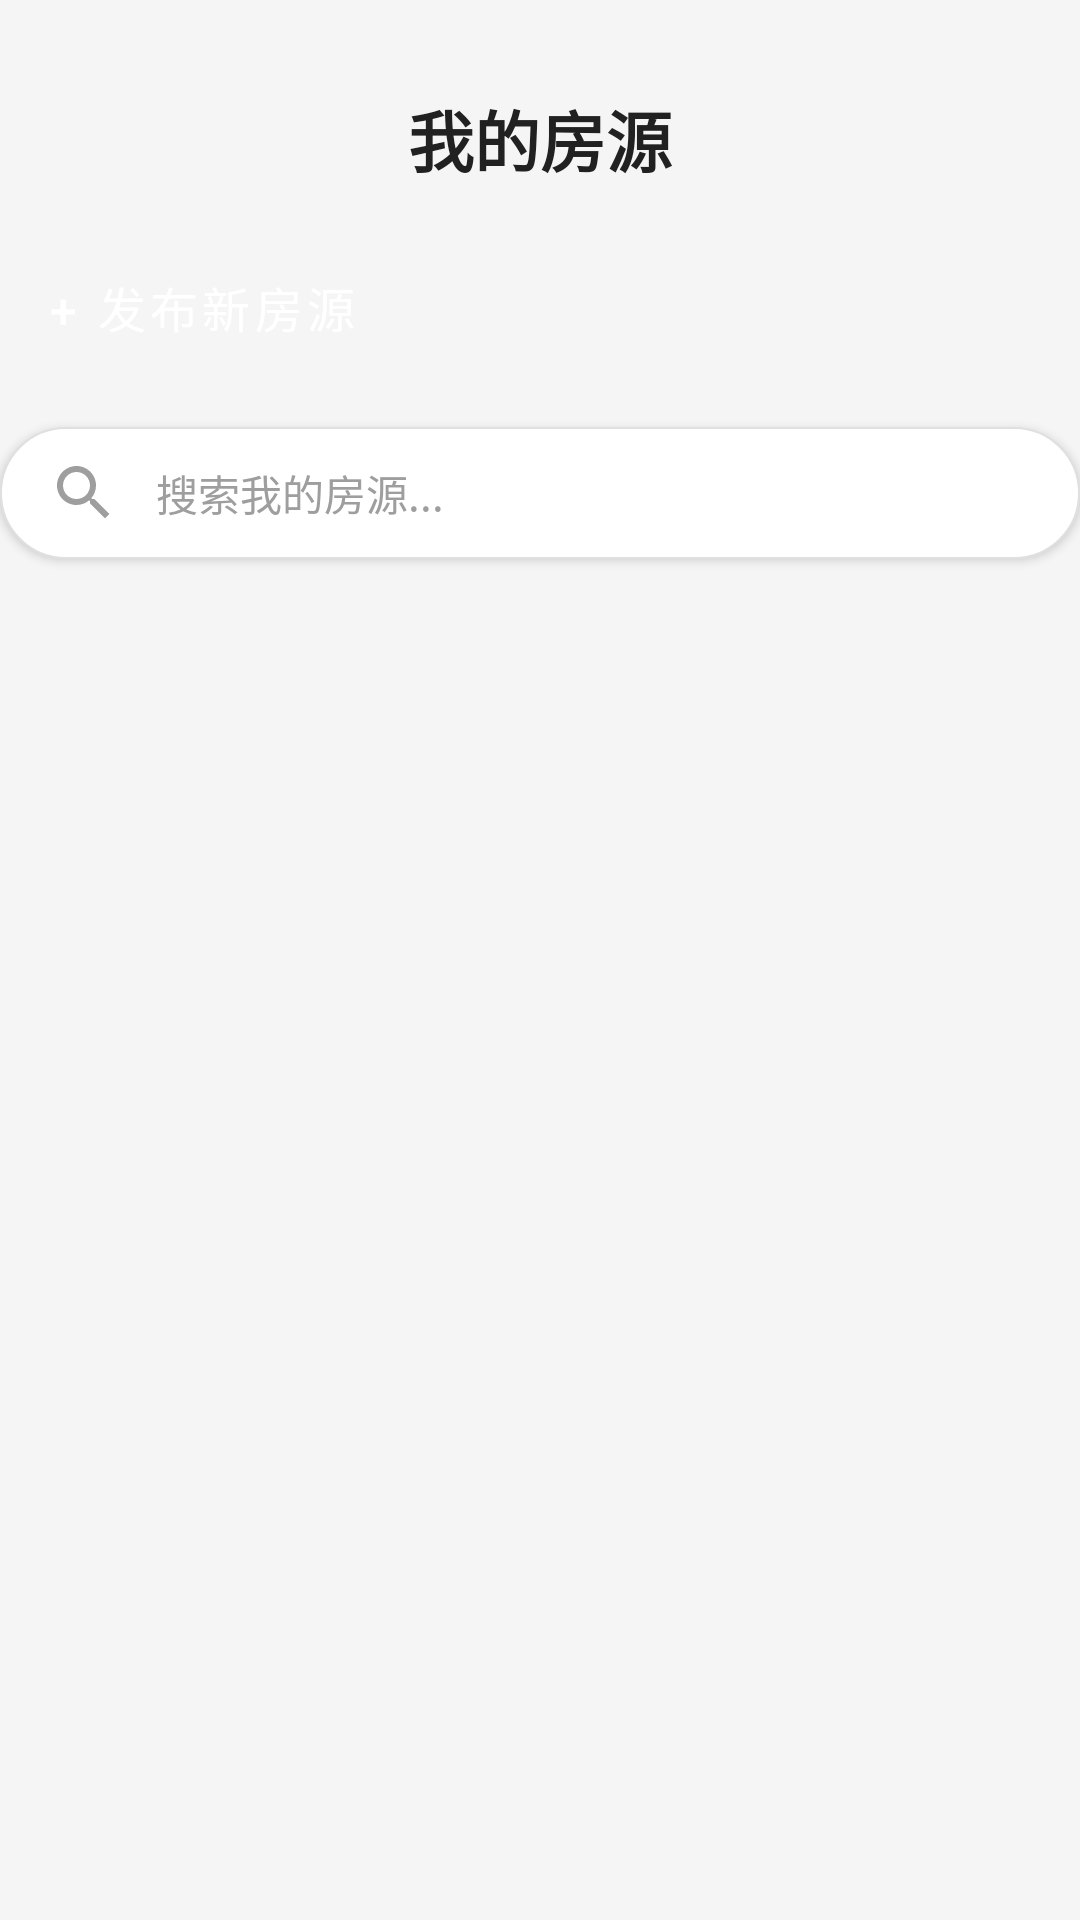

Here is an Android app screen rendered from its layout file. Give the layout XML and the strings, colors and styles it references.
<!-- AndroidManifest.xml: application theme Theme.RentingSystem -->
<!-- res/layout/fragment_landlord_home.xml -->
<?xml version="1.0" encoding="utf-8"?>
<LinearLayout xmlns:android="http://schemas.android.com/apk/res/android"
    android:layout_width="match_parent"
    android:layout_height="match_parent"
    android:orientation="vertical"
    android:background="@color/background">

    <TextView
        android:layout_width="wrap_content"
        android:layout_height="wrap_content"
        android:text="我的房源"
        android:textSize="22sp"
        android:textStyle="bold"
        android:textColor="@color/text_primary"
        android:layout_marginTop="30dp"
        android:layout_gravity="center"
        />

    <Button
        android:id="@+id/btn_add_house"
        style="@style/AppButtonStyle"
        android:layout_width="wrap_content"
        android:layout_height="wrap_content"
        android:text="+ 发布新房源"
        android:layout_marginTop="16dp"
        android:layout_marginBottom="16dp"/>

    <EditText
        android:id="@+id/et_search"
        android:layout_width="match_parent"
        android:layout_height="wrap_content"
        android:hint="搜索我的房源..."
        android:background="@drawable/bg_search_bar"
        android:drawableStart="@drawable/ic_search"
        android:drawablePadding="12dp"
        android:paddingHorizontal="16dp"
        android:paddingVertical="10dp"
        android:textSize="14sp"
        android:textColorHint="@color/text_hint"
        android:textColor="@color/text_primary"
        android:elevation="2dp"
        android:layout_marginBottom="16dp"/>

    <androidx.recyclerview.widget.RecyclerView
        android:id="@+id/rv_house_list"
        android:layout_width="match_parent"
        android:layout_height="0dp"
        android:layout_weight="1"/>

    <TextView
        android:id="@+id/tv_empty"
        android:layout_width="match_parent"
        android:layout_height="match_parent"
        android:gravity="center"
        android:text="暂无房源，请发布"
        android:textColor="@color/text_secondary"
        android:visibility="gone"/>

</LinearLayout>
<!-- resources referenced by this layout -->
<resources>
  <color name="background">#F5F5F5</color>
  <color name="text_hint">#9E9E9E</color>
  <color name="text_primary">#212121</color>
  <color name="text_secondary">#757575</color>
  <!-- drawable bg_search_bar (drawable) -->
  <?xml version="1.0" encoding="utf-8"?>
  <shape xmlns:android="http://schemas.android.com/apk/res/android"
      android:shape="rectangle">
      <solid android:color="#FFFFFF" />
      <corners android:radius="100dp" />
      <stroke android:width="0.5dp" android:color="#E0E0E0" />
  </shape>
  <!-- drawable ic_search (drawable) -->
  <?xml version="1.0" encoding="utf-8"?>
  <vector xmlns:android="http://schemas.android.com/apk/res/android"
      android:width="24dp"
      android:height="24dp"
      android:viewportWidth="24"
      android:viewportHeight="24"
      android:tint="#9E9E9E">
      <path
          android:fillColor="@android:color/white"
          android:pathData="M15.5,14h-0.79l-0.28,-0.27C15.41,12.59 16,11.11 16,9.5 16,5.91 13.09,3 9.5,3S3,5.91 3,9.5 5.91,16 9.5,16c1.61,0 3.09,-0.59 4.23,-1.57l0.27,0.28v0.79l5,4.99L20.49,19l-4.99,-5zM9.5,14C7.01,14 5,11.99 5,9.5S7.01,5 9.5,5 14,7.01 14,9.5 11.99,14 9.5,14z"/>
  </vector>
  <style name="AppButtonStyle" parent="Widget.MaterialComponents.Button">
          <item name="cornerRadius">8dp</item>
          <item name="android:paddingVertical">12dp</item>
          <item name="android:textAllCaps">false</item>
          <item name="android:textSize">16sp</item>
      </style>
  <style name="Theme.RentingSystem" parent="Theme.MaterialComponents.DayNight.NoActionBar">
          
          <item name="colorPrimary">@color/primary</item>
          <item name="colorPrimaryVariant">@color/primary_variant</item>
          <item name="colorOnPrimary">@color/text_on_primary</item>
          
          <item name="colorSecondary">@color/secondary</item>
          <item name="colorSecondaryVariant">@color/secondary_variant</item>
          <item name="colorOnSecondary">@color/text_on_primary</item>
          
          <item name="android:statusBarColor">?attr/colorPrimaryVariant</item>
          
          <item name="android:windowBackground">@color/background</item>
      </style>
  <color name="primary">#2196F3</color>
  <color name="primary_variant">#1976D2</color>
  <color name="text_on_primary">#FFFFFF</color>
  <color name="secondary">#03A9F4</color>
  <color name="secondary_variant">#0288D1</color>
</resources>
